Run: headless pygame with SDL's dummy video driver; simulated clock (each Clock.tick advances the game by its frame time, no real sleeping); random seed 0; keys injected as events and as key.get_pressed() state; mouse plan: one left click at the window centre at the start of phase 2, then a move to the lower-right quarter at the start of phase 3.
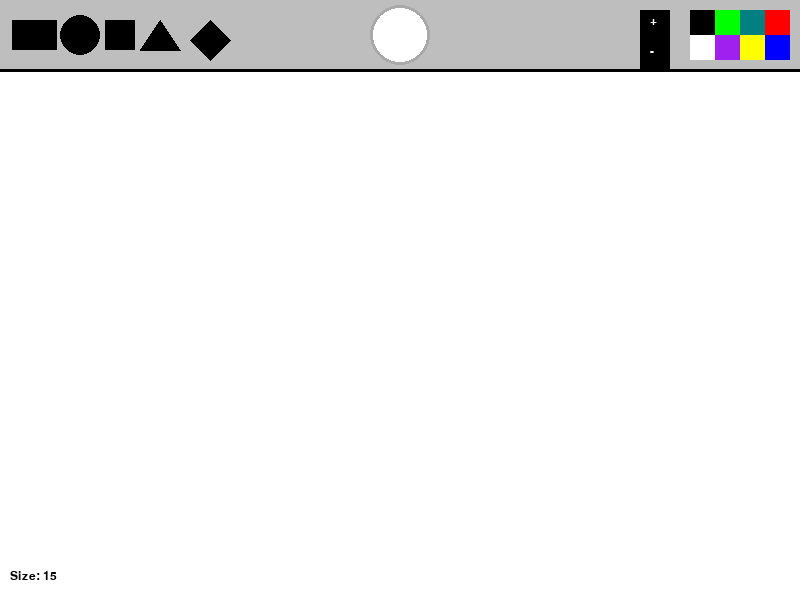
Frame 1 of 4 · flips 1–60 · no input
Frame 2 of 4 · flips 61–180 · clicked the window centre · tapped SPACE, RETURN · held RIGHT (→), D · screen unchanged from frame 1, image omitted
Frame 3 of 4 · flips 181–300 · moved the mouse to the lower-right quarter · held DOWN (↓), S · screen unchanged from frame 2, image omitted
Frame 4 of 4 · flips 301–420 · held LEFT (←), A, UP (↑), W · screen unchanged from frame 3, image omitted

The pygame program that drew these frames:

import pygame

pygame.init()
# Частота кадров 
FPS = 120
timer = pygame.time.Clock()
WIDTH = 800
HEIGHT = 600
active_shape = "circle"
active_color = "white"
size = 15 # Размер кисти 
# Создание окна
screen = pygame.display.set_mode((WIDTH, HEIGHT))
pygame.display.set_caption("Paint!")
painting = [] # Список для хранения нарисованныъ элементов

def draw_menu(shape, color):
    # Draw gray menu
    pygame.draw.rect(screen, "gray", [0, 0, WIDTH, 70])
    pygame.draw.line(screen, "black", (0, 70), (WIDTH, 70), 3)

    shape1 = pygame.draw.rect(screen, "black", [12, 20, 45, 30]) # Rectangle
    shape2 = pygame.draw.circle(screen, "black", (80, 35), radius=20) # Circle
    shape3 = pygame.draw.rect(screen, "black", [105, 20, 30, 30]) # Square
    shape4 = pygame.draw.polygon(screen, "black", [(140, 50), (160, 20), (180, 50)]) # Equilateral Triangle
    shape5 = pygame.draw.polygon(screen, "black", [(190, 40), (210, 20), (230, 40), (210, 60)]) # Rhombus

    # Draw indicator
    pygame.draw.circle(screen, color, (400, 35), 30)
    pygame.draw.circle(screen, "dark gray", (400, 35), 30, 3)
    # Кнопки цветов
    red = pygame.draw.rect(screen, "red", [WIDTH - 35, 10, 25, 25])
    blue  = pygame.draw.rect(screen, "blue", [WIDTH - 35, 35, 25, 25])
    teal = pygame.draw.rect(screen, "teal", [WIDTH - 60, 10, 25, 25])
    yellow = pygame.draw.rect(screen, "yellow", [WIDTH - 60, 35, 25, 25])
    green = pygame.draw.rect(screen, "green", [WIDTH - 85, 10, 25, 25])
    purple = pygame.draw.rect(screen, "purple", [WIDTH - 85, 35, 25, 25])
    black = pygame.draw.rect(screen, "black", [WIDTH - 110, 10, 25, 25])
    white = pygame.draw.rect(screen, "white", [WIDTH - 110, 35, 25, 25])
    # Кнопки изменения размера
    plus_button = pygame.draw.rect(screen, "black", [WIDTH - 160, 10, 30, 30])  # +
    minus_button = pygame.draw.rect(screen, "black", [WIDTH - 160, 40, 30, 30]) # -
    font = pygame.font.SysFont("Verdana", 18)
    plus_text = font.render("+", True, "white")
    minus_text = font.render("-", True, "white")
    screen.blit(plus_text, (WIDTH - 150, 15))
    screen.blit(minus_text, (WIDTH - 150, 45))

    shape_list = [shape1, shape2, shape3, shape4, shape5]
    color_rect = [red, blue, teal, yellow, green, purple, black, white]
    rgb_list = [(255, 0, 0), (0, 0, 255), (0, 255, 255), (255, 255, 0), (0, 255, 0), (255, 0, 255), (255, 255, 255), (0, 0, 0)]


    return shape_list, color_rect, rgb_list, plus_button, minus_button
# Рисовка фигур
def draw_painting(paints):
    for paint in paints:
        color, pos, shape, s = paint
        if shape == "circle":
            pygame.draw.circle(screen, color, pos, s)
        elif shape == "rect":
            pygame.draw.rect(screen, color, (pos[0] - s // 2, pos[1] - s, 50, 30)) 
        elif shape == "square":
            pygame.draw.rect(screen, color, (pos[0] - s // 2, pos[1] - s // 2, s, s))
        elif shape == "right_triangle":
            pygame.draw.polygon(screen, color, [(pos[0], pos[1] - s), (pos[0] - s, pos[1] + s), (pos[0] + s, pos[1] + s)])
        elif shape == "equilateral_triangle":
            pygame.draw.polygon(screen, color, [(pos[0], pos[1] - s), (pos[0] - s, pos[1] + s), (pos[0] + s, pos[1] + s)])
        elif shape == "rhombus":
            pygame.draw.polygon(screen, color, [(pos[0], pos[1] - s), (pos[0] + s, pos[1]), (pos[0], pos[1] + s), (pos[0] - s, pos[1])])       
    


# Main
run = True
while run:
    timer.tick(FPS) # Контроль фпс
    screen.fill("white") # заливка белым
    mouse = pygame.mouse.get_pos() # получение позиции мыши
    left_click = pygame.mouse.get_pressed()[0] # проверка нажатия ЛКМ
    # Добавление новой фигуры при клике
    if left_click and mouse[1] > 70:
        painting.append((active_color, mouse, active_shape, size))

    draw_painting(painting)
    # Предпросмотр фигуры под курсором
    if mouse[1] > 70:
        if active_shape == "circle":
            pygame.draw.circle(screen, active_color, mouse, size)
        elif active_shape == "rect":
            pygame.draw.rect(screen, active_color,(mouse[0] - size // 2, mouse[1] - size // 2, size, size))
        elif active_shape == "square":
            pygame.draw.rect(screen, active_color, (mouse[0] - size // 2, mouse[1] - size // 2, size, size))
        elif active_shape == "equilateral_triangle":
            pygame.draw.polygon(screen, active_color, [(mouse[0], mouse[1] - size), 
                                                   (mouse[0] - size, mouse[1] + size), 
                                                   (mouse[0] + size, mouse[1] + size)])
        elif active_shape == "rhombus":
            pygame.draw.polygon(screen, active_color, [(mouse[0], mouse[1] - size), 
                                                   (mouse[0] + size, mouse[1]), 
                                                   (mouse[0], mouse[1] + size), 
                                                   (mouse[0] - size, mouse[1])])    
            
    # Отрисовка меню и получение кнопок
    shapes, colors, rgbs, plus_btn, minus_btn = draw_menu(active_shape, active_color)

    for event in pygame.event.get():
        if event.type == pygame.QUIT:
            run = False
        elif event.type == pygame.MOUSEBUTTONDOWN:
            for i in range(len(shapes)):
                if shapes[i].collidepoint(event.pos):
                    if i == 0:
                        active_shape = "rect"
                    elif i == 1:
                        active_shape = "circle"
                    elif i == 2:
                        active_shape = "square"
                    elif i == 3:
                        active_shape = "equilateral_triangle"
                    elif i == 4:
                        active_shape = "rhombus"  
            # Выбор цвета              
            for i in range(len(colors)):
                if colors[i].collidepoint(event.pos):
                    active_color = rgbs[i]
            # Изменение размера        
            if plus_btn.collidepoint(event.pos) and size < 25:
                size += 1
            if minus_btn.collidepoint(event.pos) and size > 1:
                size -= 1        
        elif event.type == pygame.KEYDOWN:
            if event.key == pygame.K_PLUS or event.key == pygame.K_EQUALS:
                if size < 25:
                    size += 1
            if event.key == pygame.K_MINUS:
                if size > 1:
                    size -= 1
    # Текущий размер                
    size_text = pygame.font.SysFont("Verdana", 18).render(f"Size: {size}", True, "black")
    screen.blit(size_text, (10, HEIGHT - 30))                        

    pygame.display.flip() # Обновление экрана
pygame.quit()  # и ВЫХОД          
